Dataset: RotatedImagesSpiral (GitHub, rutuja1121/Parkinsons_BE_Project_2023). Classes: healthy, parkinson.

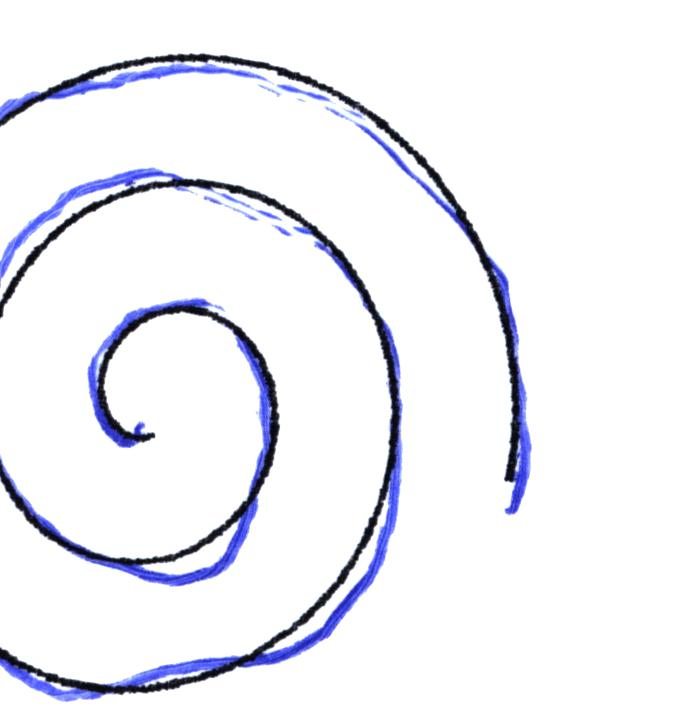
Label: parkinson

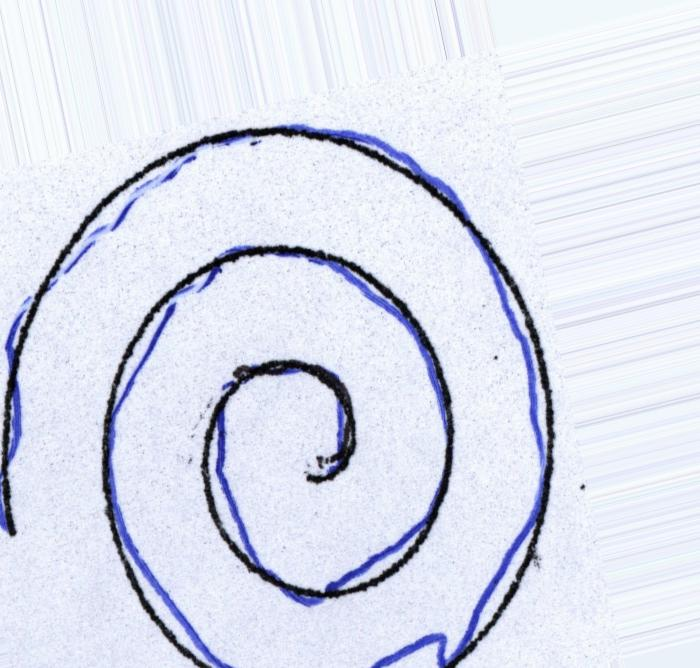
Label: healthy

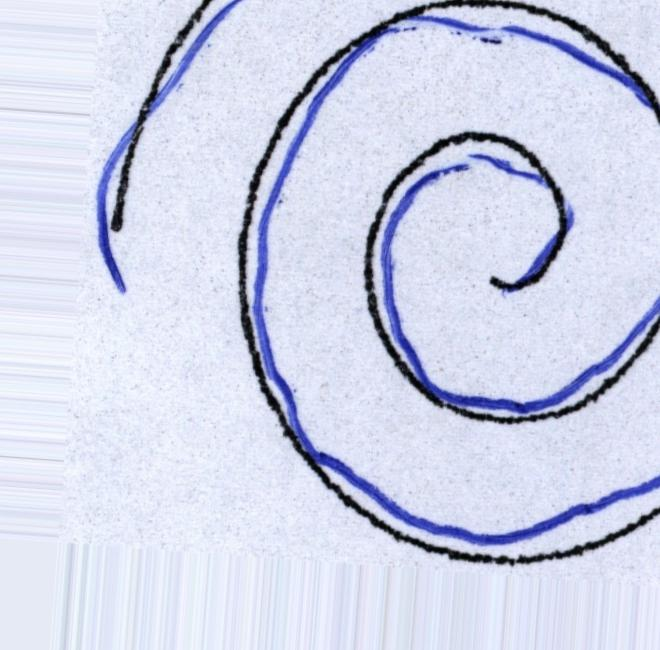
Label: healthy

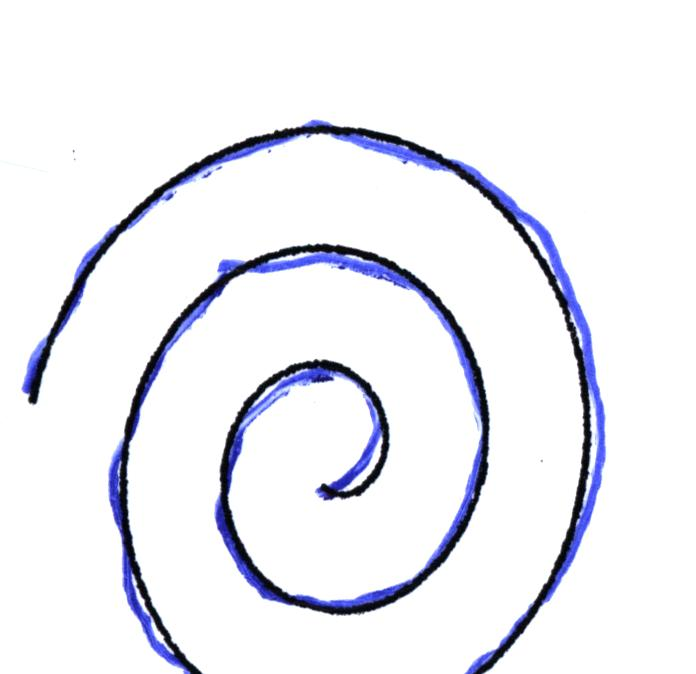
Label: parkinson

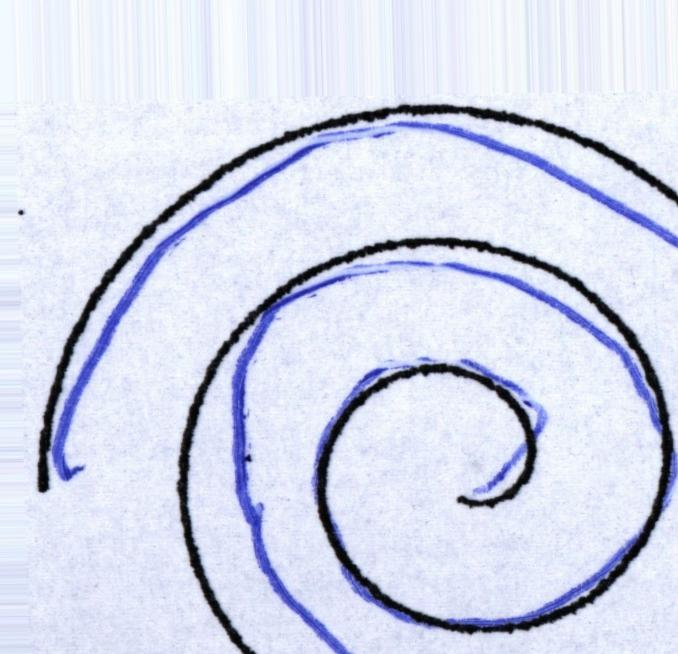
Label: healthy

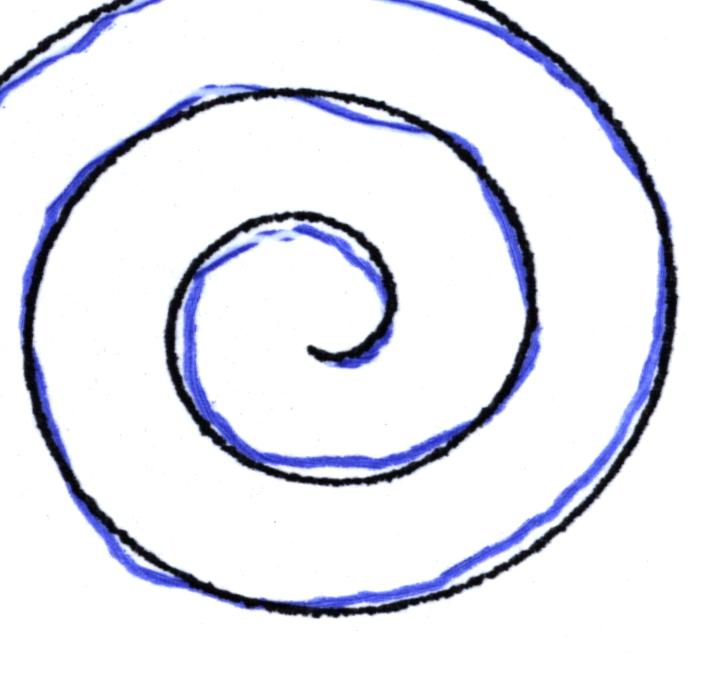
Label: parkinson
